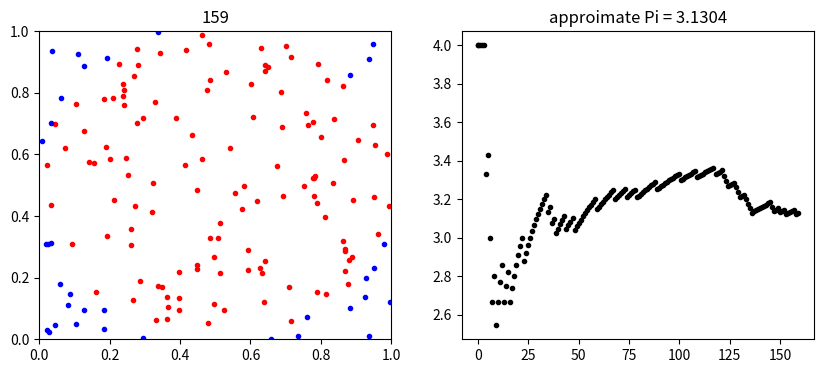

Python code for this plot: (Note: this script raises an exception after producing the figure.)


import numpy as np
import math
import matplotlib.animation as animation
import matplotlib.pyplot as plt

insidecount = 0
totalcount = 0

fig, ax = plt.subplots(1,2,figsize=(10, 4))
ax[0].set_xlim(0,1)
ax[0].set_ylim(0,1)


def rando(t):
    x=np.random.rand(1)
    y=np.random.rand(1)
    return x,y

def update(t):
    x,y = rando(t)
    global insidecount
    global totalcount
    distance = math.sqrt((x-0.5)*(x-0.5)+(y-0.5)*(y-0.5))
    if distance < 0.5:
        ax[0].plot(x,y, 'r.')
        insidecount += 1
        totalcount += 1
    else:
        ax[0].plot(x,y,'b.')
        totalcount += 1
    ax[0].set_title(str(t))
    pi = 4*insidecount/totalcount
    ax[1].plot(t,pi,'k.')
    ax[1].set_title('approimate Pi = {:.4f}'.format(pi))

#there are issues if the number of frames got to 1000
ani = animation.FuncAnimation(fig, update, interval = 1,  frames=300, save_count=300)
ani.save('MonteCarloCircle.mp4',fps=30)
#plt.show()